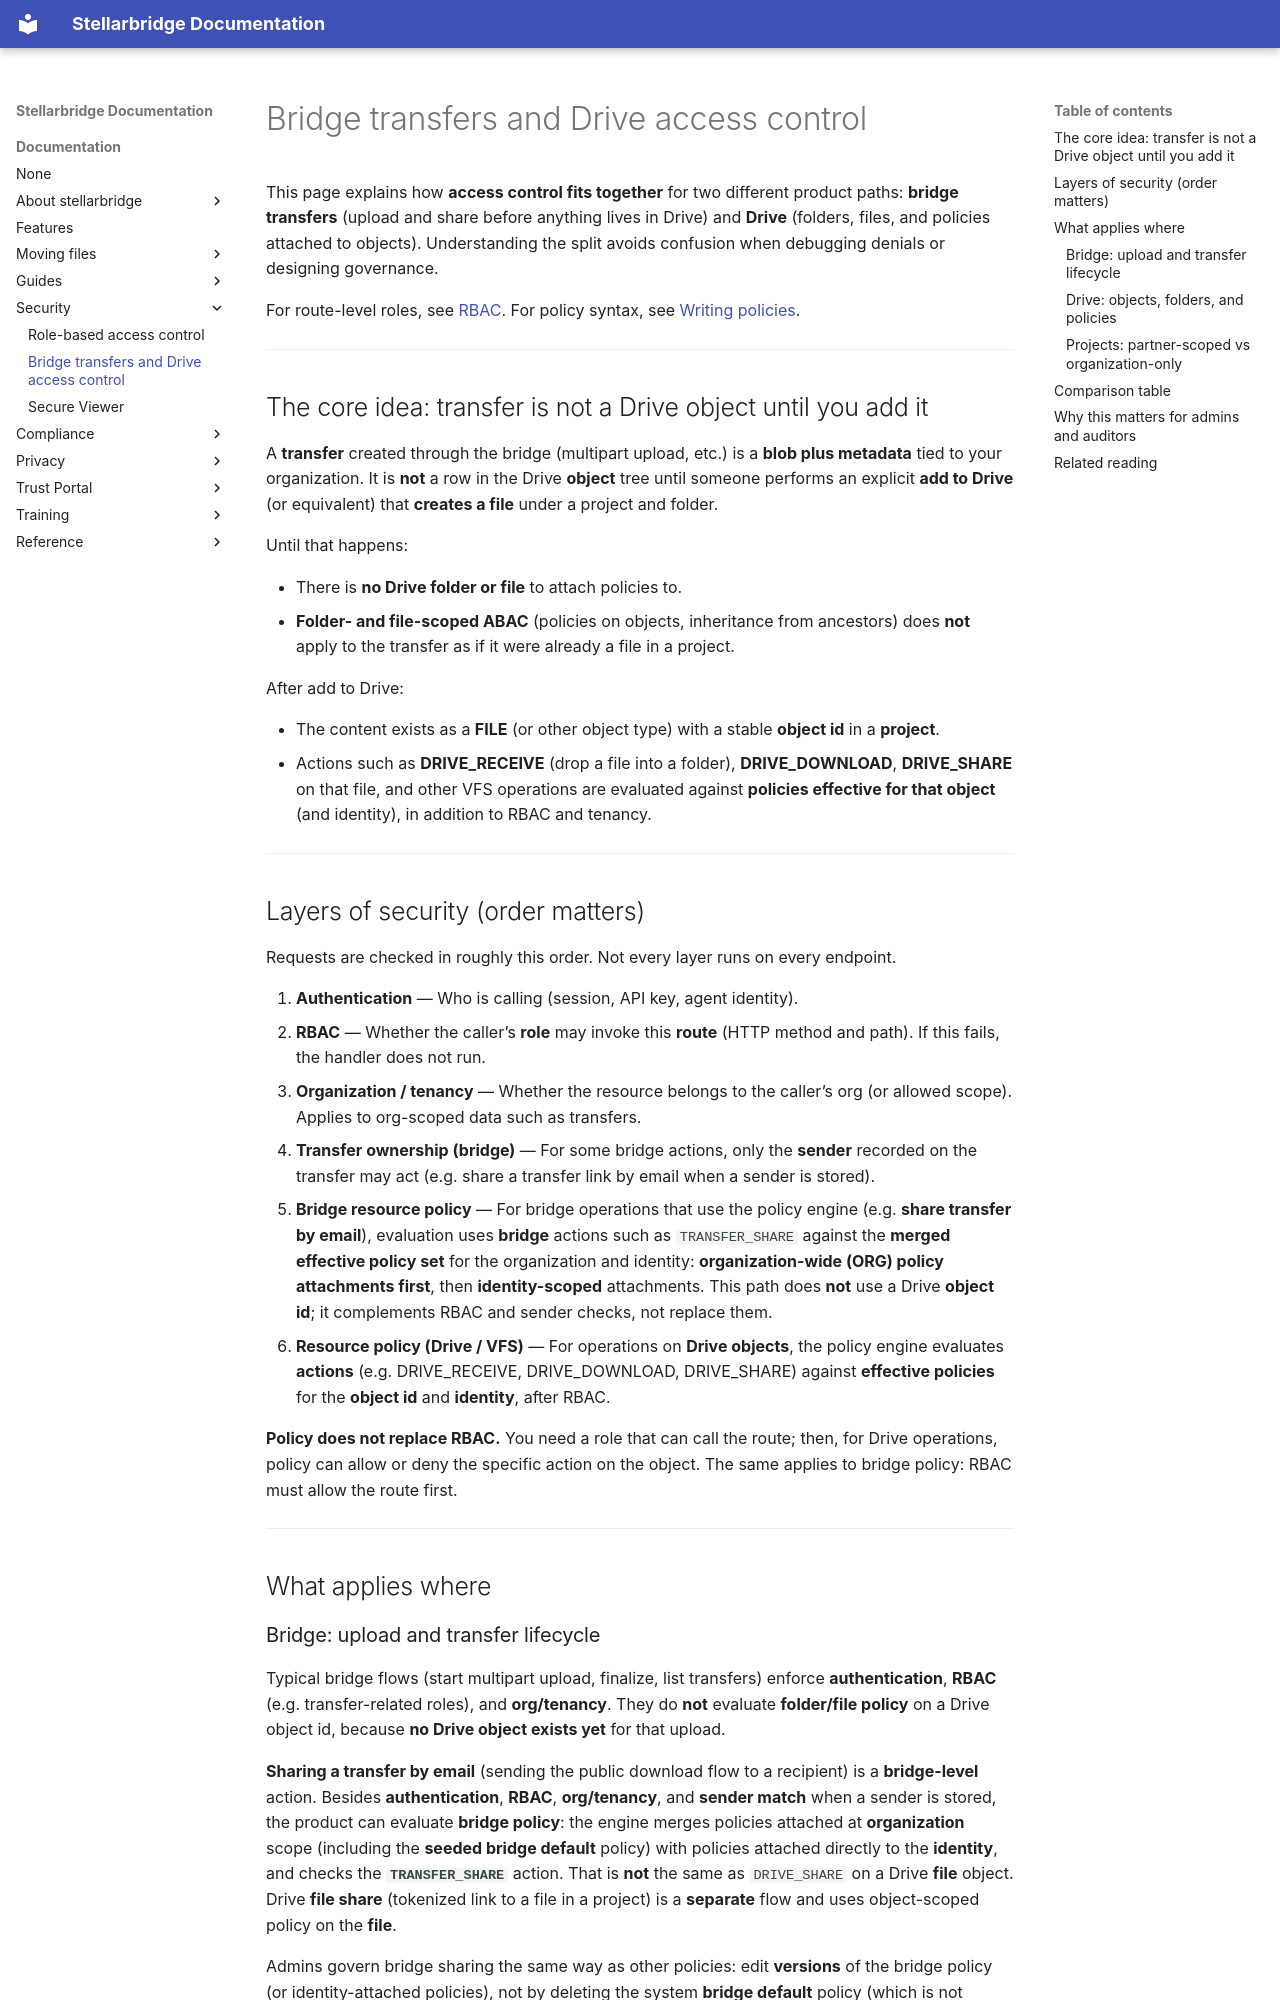

repository: EpykLab/stllr-docs · page: docs/security/bridge-vs-drive-access/index.html · generator: mkdocs

---
title: Bridge transfers and Drive access control
description: How RBAC, organization tenancy, and resource policies apply to bridge uploads versus Drive objects, and when each layer runs.
---

This page explains how **access control fits together** for two different
product paths: **bridge transfers** (upload and share before anything lives
in Drive) and **Drive** (folders, files, and policies attached to objects).
Understanding the split avoids confusion when debugging denials or designing
governance.

For route-level roles, see [RBAC](/docs/security/rbac/). For policy syntax,
see [Writing policies](/docs/guides/writing-policies/).

---

## The core idea: transfer is not a Drive object until you add it { #the-core-idea-transfer-is-not-a-drive-object-until-you-add-it }

A **transfer** created through the bridge (multipart upload, etc.) is a
**blob plus metadata** tied to your organization. It is **not** a row in the
Drive **object** tree until someone performs an explicit **add to Drive**
(or equivalent) that **creates a file** under a project and folder.

Until that happens:

- There is **no Drive folder or file** to attach policies to.
- **Folder- and file-scoped ABAC** (policies on objects, inheritance from
  ancestors) does **not** apply to the transfer as if it were already a
  file in a project.

After add to Drive:

- The content exists as a **FILE** (or other object type) with a stable
  **object id** in a **project**.
- Actions such as **DRIVE_RECEIVE** (drop a file into a folder),
  **DRIVE_DOWNLOAD**, **DRIVE_SHARE** on that file, and other VFS operations
  are evaluated
  against **policies effective for that object** (and identity), in
  addition to RBAC and tenancy.

---

## Layers of security (order matters) { #layers-of-security-order-matters }

Requests are checked in roughly this order. Not every layer runs on every
endpoint.

1. **Authentication** — Who is calling (session, API key, agent identity).
2. **RBAC** — Whether the caller’s **role** may invoke this **route** (HTTP
   method and path). If this fails, the handler does not run.
3. **Organization / tenancy** — Whether the resource belongs to the caller’s
   org (or allowed scope). Applies to org-scoped data such as transfers.
4. **Transfer ownership (bridge)** — For some bridge actions, only the
   **sender** recorded on the transfer may act (e.g. share a transfer link by
   email when a sender is stored).
5. **Bridge resource policy** — For bridge operations that use the policy
   engine (e.g. **share transfer by email**), evaluation uses **bridge**
   actions such as `TRANSFER_SHARE` against the **merged effective policy
   set** for the organization and identity: **organization-wide (ORG)
   policy attachments first**, then **identity-scoped** attachments. This
   path does **not** use a Drive **object id**; it complements RBAC and
   sender checks, not replace them.
6. **Resource policy (Drive / VFS)** — For operations on **Drive objects**,
   the policy engine evaluates **actions** (e.g. DRIVE_RECEIVE,
   DRIVE_DOWNLOAD, DRIVE_SHARE) against **effective policies** for the
   **object id** and **identity**, after RBAC.

**Policy does not replace RBAC.** You need a role that can call the route;
then, for Drive operations, policy can allow or deny the specific action on
the object. The same applies to bridge policy: RBAC must allow the route
first.

---

## What applies where { #what-applies-where }
